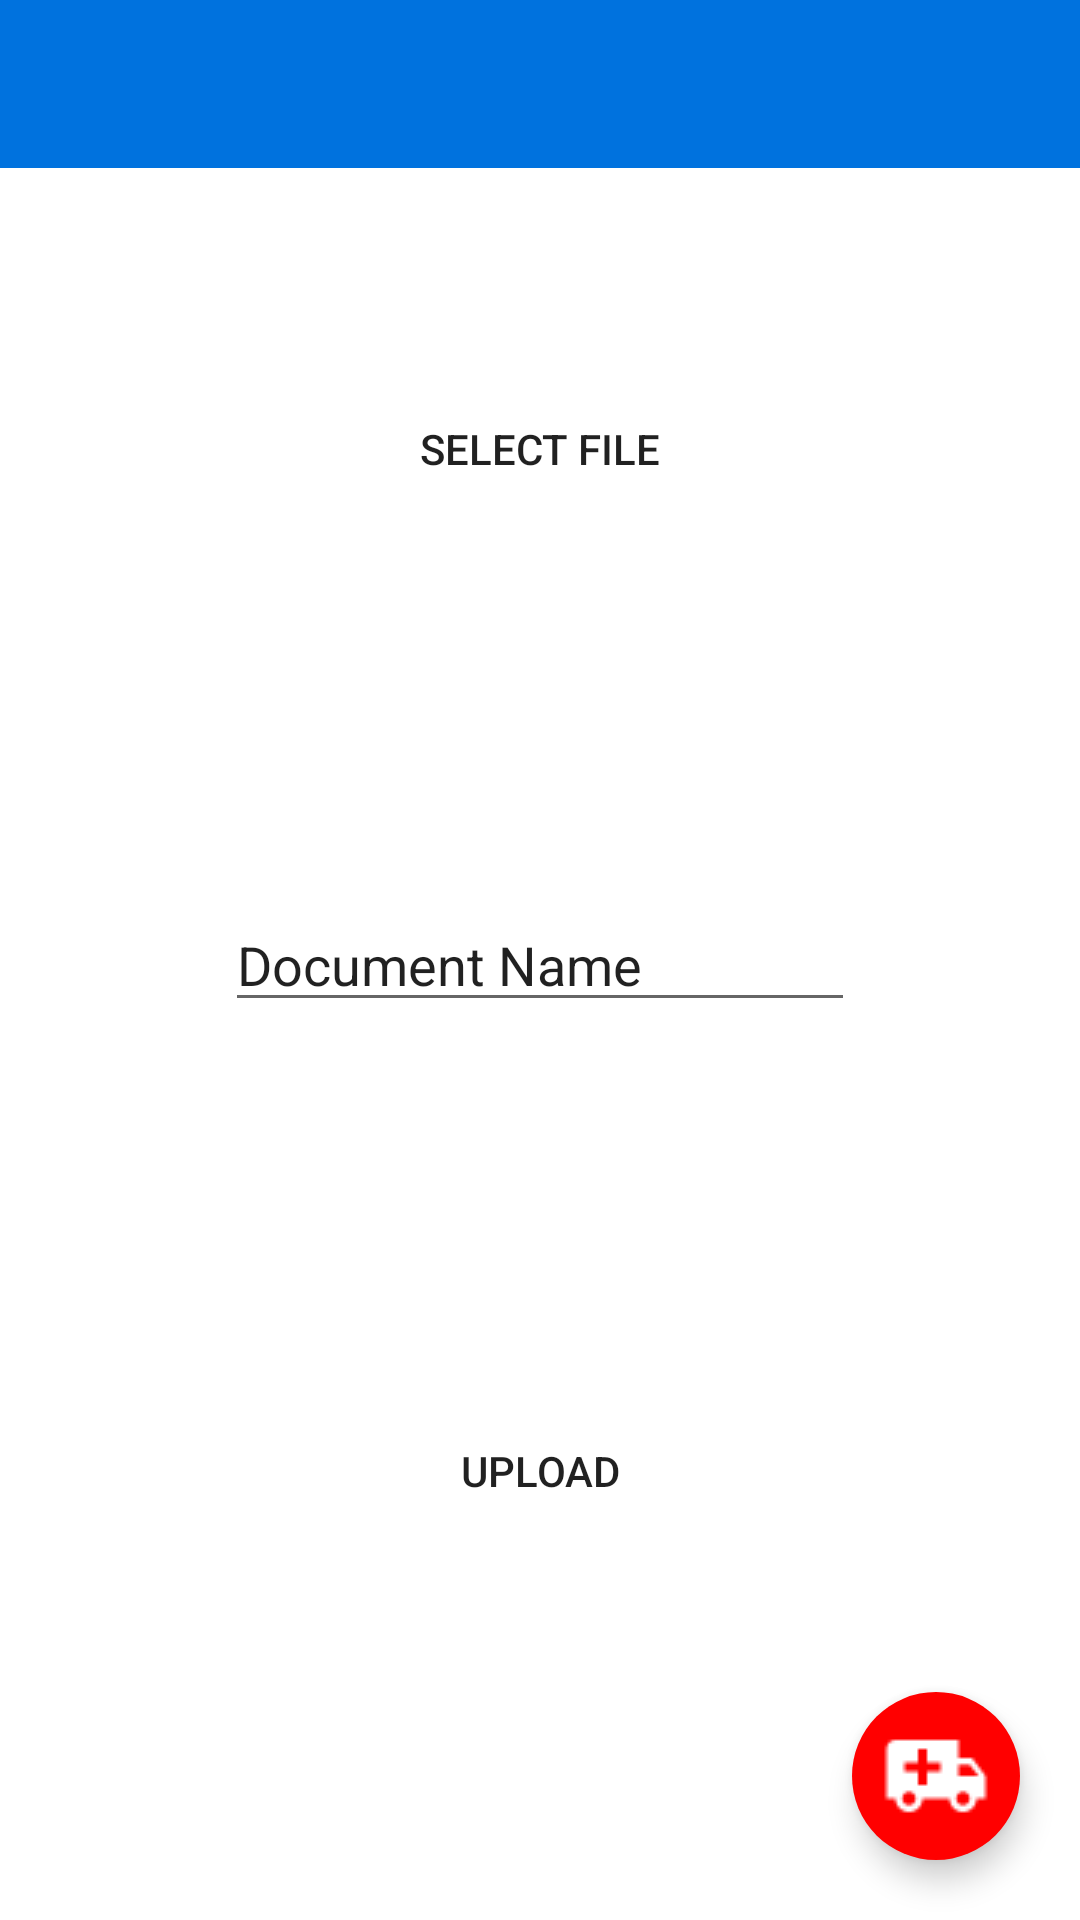

Layout XML and referenced resources for this Android screen:
<!-- AndroidManifest.xml: application theme Theme.EasyMedC_User_App -->
<!-- res/layout/activity_single_document_upload.xml -->
<?xml version="1.0" encoding="utf-8"?>
<androidx.constraintlayout.widget.ConstraintLayout xmlns:android="http://schemas.android.com/apk/res/android"
    xmlns:app="http://schemas.android.com/apk/res-auto"
    xmlns:tools="http://schemas.android.com/tools"
    android:layout_width="match_parent"
    android:layout_height="match_parent"
    tools:context=".view.SingleDocumentUpload">

    <include
        layout="@layout/toolbar_main"
        android:id="@+id/main_toolbar" />

    <Button
        android:layout_width="wrap_content"
        android:layout_height="wrap_content"
        android:text="upload"
        android:onClick="Upload"
        android:background="@drawable/mybutton"
        app:layout_constraintBottom_toBottomOf="parent"
        app:layout_constraintEnd_toEndOf="parent"
        app:layout_constraintStart_toStartOf="parent"
        app:layout_constraintTop_toBottomOf="@+id/documentname" />

    <EditText
        android:id="@+id/documentname"
        android:layout_width="wrap_content"
        android:layout_height="wrap_content"
        android:ems="10"
        android:inputType="textPersonName"
        android:text="Document Name"

        app:layout_constraintBottom_toBottomOf="parent"
        app:layout_constraintEnd_toEndOf="parent"
        app:layout_constraintStart_toStartOf="parent"
        app:layout_constraintTop_toTopOf="parent" />

    <Button
        android:id="@+id/selectorFile"
        android:layout_width="wrap_content"
        android:layout_height="wrap_content"
        android:text="Select file"
        android:background="@drawable/mybutton"
        app:layout_constraintBottom_toTopOf="@+id/documentname"
        app:layout_constraintEnd_toEndOf="parent"
        app:layout_constraintStart_toStartOf="parent"
        app:layout_constraintTop_toTopOf="parent" />

    <com.google.android.material.floatingactionbutton.FloatingActionButton
        android:layout_width="wrap_content"
        android:layout_height="wrap_content"
        app:layout_constraintRight_toRightOf="parent"
        app:layout_constraintBottom_toBottomOf="parent"
        android:layout_margin="20dp"
        android:backgroundTint="#FF0000"
        android:src="@drawable/ambulance"
        app:tint="#FFFFFF"
        app:maxImageSize="36dp"
        app:borderWidth="0dp"
        android:id="@+id/sos_button"
        android:contentDescription="SOS" />
</androidx.constraintlayout.widget.ConstraintLayout>
<!-- res/layout/toolbar_main.xml (included above) -->
<?xml version="1.0" encoding="utf-8"?>
<com.google.android.material.appbar.AppBarLayout
    xmlns:android="http://schemas.android.com/apk/res/android"
    xmlns:app="http://schemas.android.com/apk/res-auto"
    android:layout_width="match_parent"
    android:layout_height="wrap_content">

    <com.google.android.material.appbar.MaterialToolbar
        android:id="@+id/simple_toolbar"
        android:layout_width="match_parent"
        android:layout_height="match_parent"
        android:background="@color/primary_blue"
        android:theme="@style/ThemeOverlay.MaterialComponents.Dark.ActionBar" />
</com.google.android.material.appbar.AppBarLayout>
<!-- resources referenced by this layout -->
<resources>
  <color name="primary_blue">#FF0072DE</color>
  <!-- drawable ambulance: png bitmap (drawable-v24, 663 bytes) -->
  <style name="Theme.EasyMedC_User_App" parent="Theme.MaterialComponents.Light.NoActionBar">
          
          <item name="colorPrimary">@color/primary_blue</item>
          <item name="colorPrimaryVariant">@color/primary_blue</item>
          <item name="colorOnPrimary">@color/white</item>
          
          <item name="colorSecondary">@color/teal_200</item>
          <item name="colorSecondaryVariant">@color/teal_700</item>
          <item name="colorOnSecondary">@color/black</item>
          
          <item name="android:statusBarColor" tools:targetApi="l">?attr/colorPrimaryVariant</item>
          
      </style>
  <color name="white">#FFFFFFFF</color>
  <color name="teal_200">#FF03DAC5</color>
  <color name="teal_700">#FF018786</color>
  <color name="black">#FF000000</color>
</resources>
